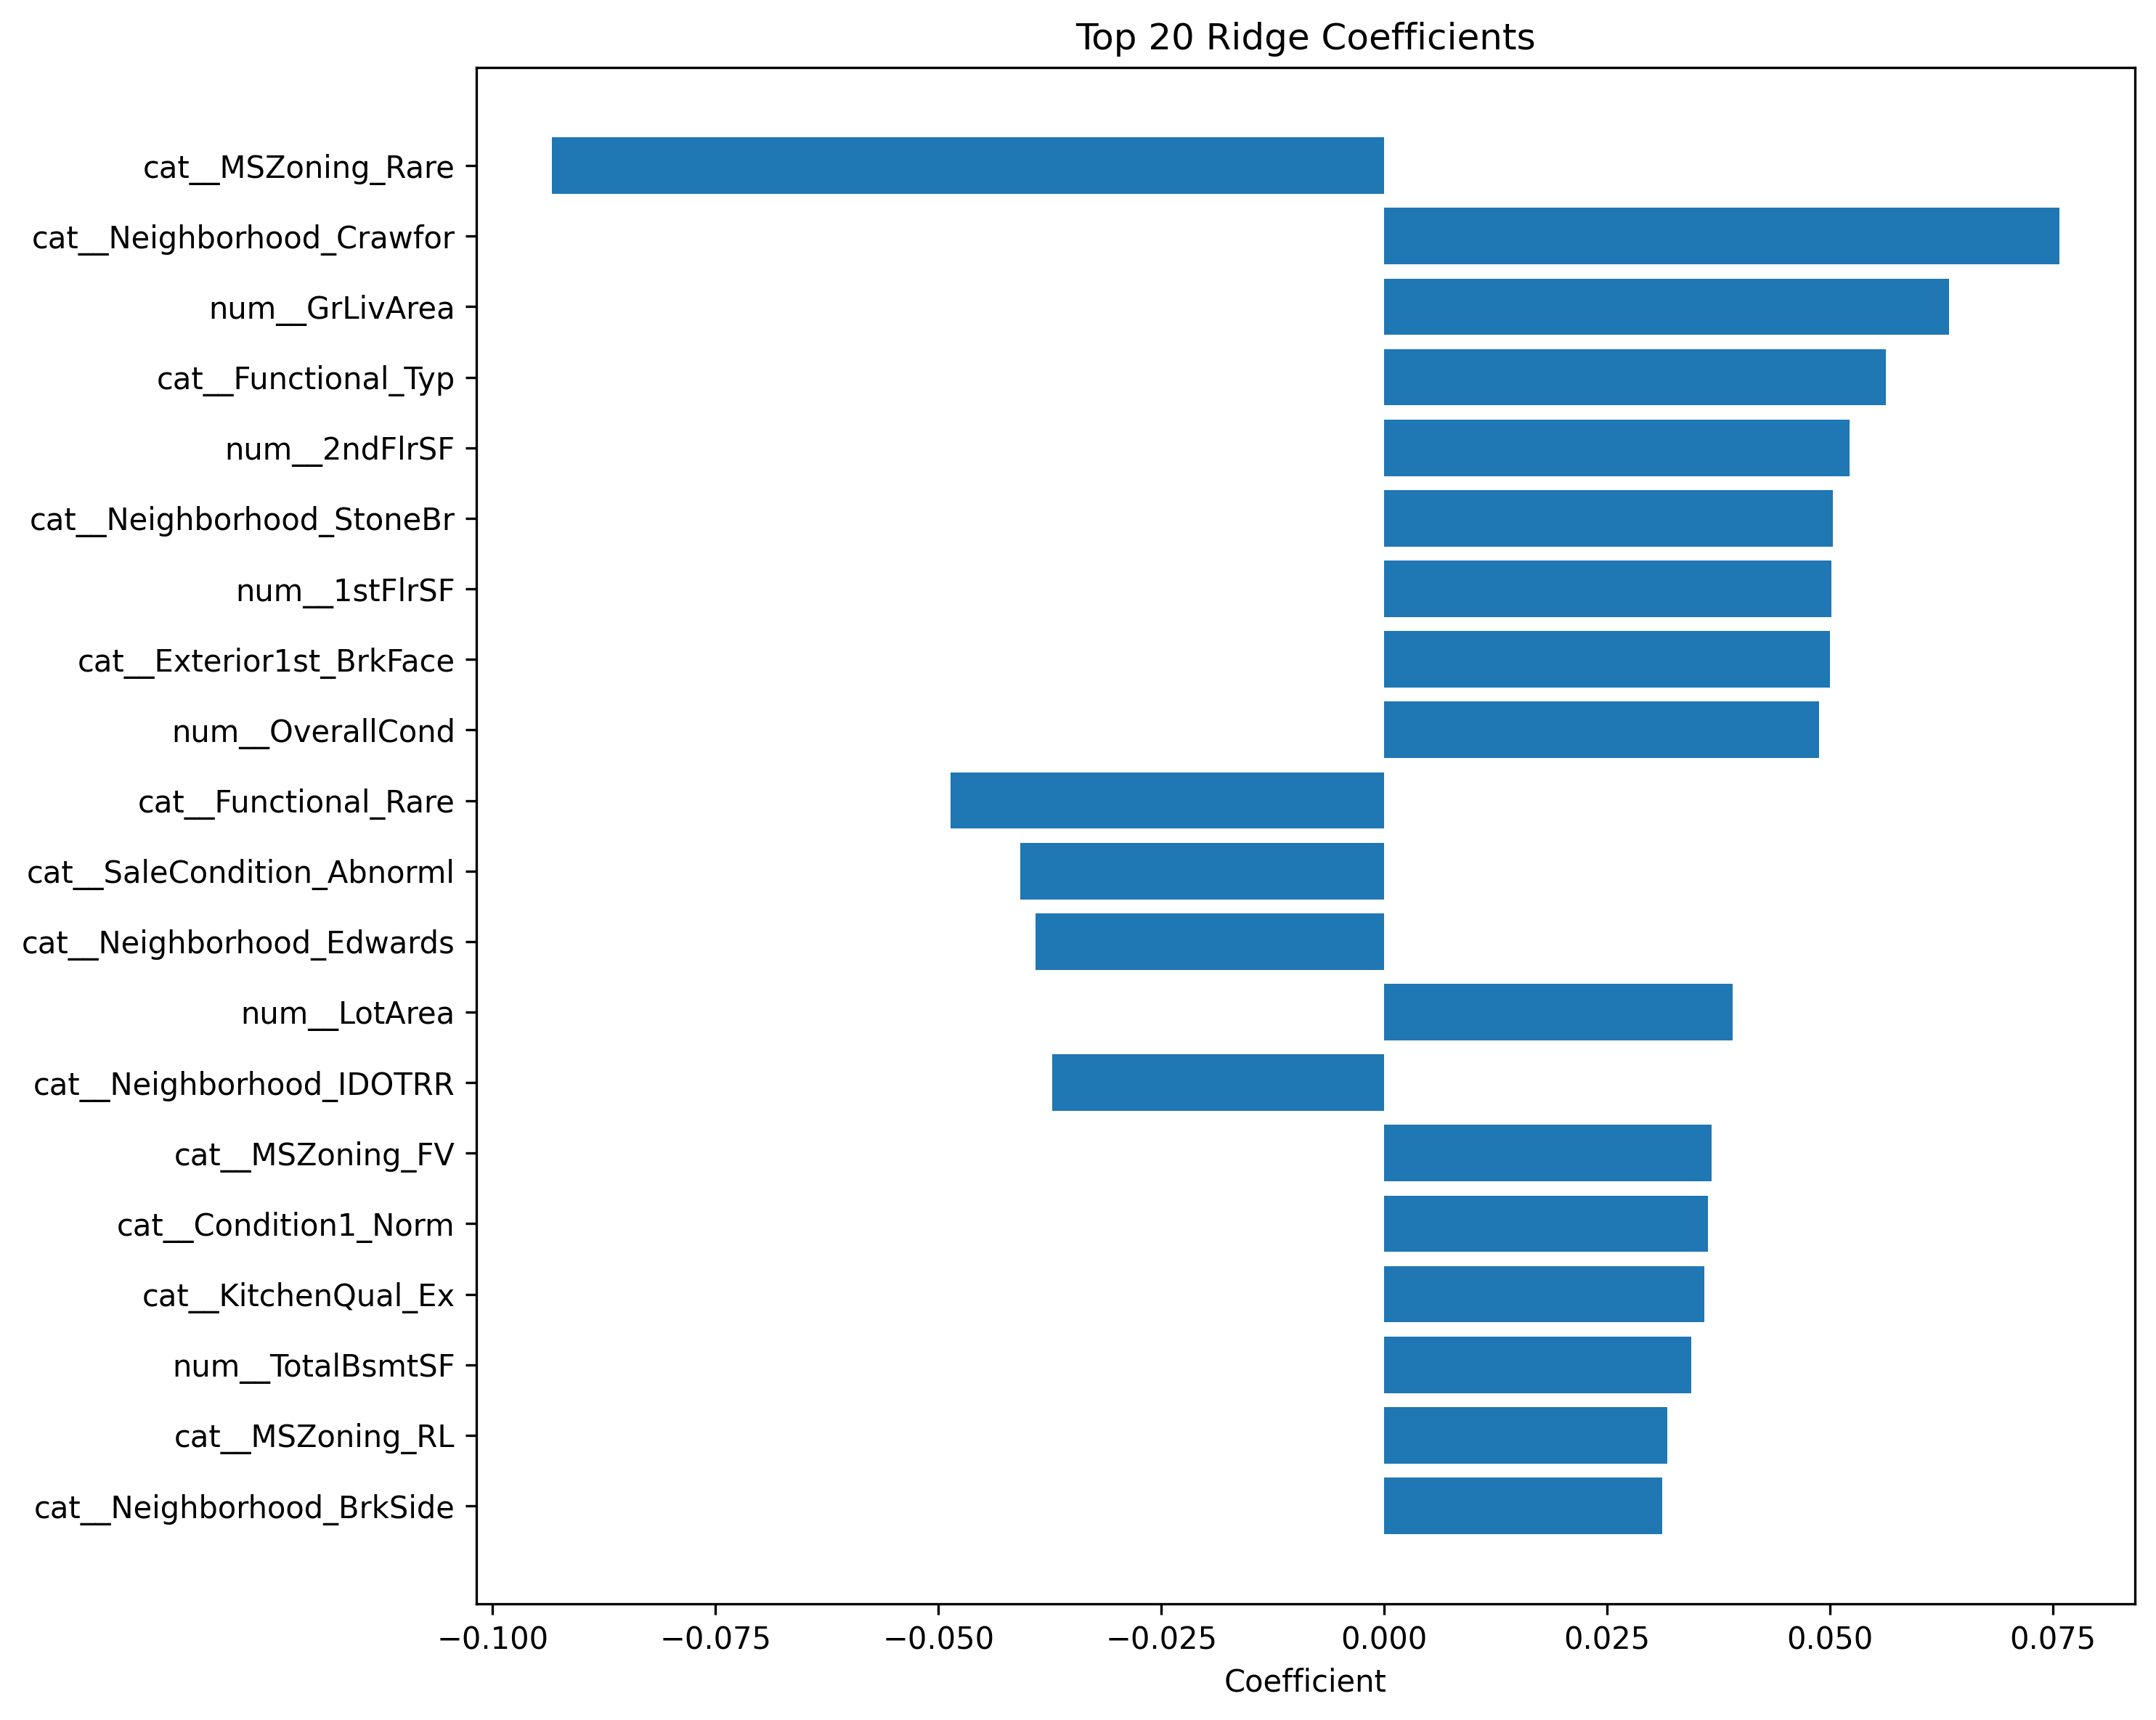

The file beside this chart, header and first rows:
Feature, Coefficient, AbsCoefficient
cat__MSZoning_Rare, -0.09336, 0.09336
cat__Neighborhood_Crawfor, 0.07569, 0.07569
num__GrLivArea, 0.06332, 0.06332
cat__Functional_Typ, 0.05624, 0.05624
num__2ndFlrSF, 0.05215, 0.05215
cat__Neighborhood_StoneBr, 0.05028, 0.05028
num__1stFlrSF, 0.05016, 0.05016
cat__Exterior1st_BrkFace, 0.04999, 0.04999
num__OverallCond, 0.04878, 0.04878
cat__Functional_Rare, -0.04865, 0.04865
cat__SaleCondition_Abnorml, -0.04085, 0.04085
cat__Neighborhood_Edwards, -0.03912, 0.03912
num__LotArea, 0.03908, 0.03908
cat__Neighborhood_IDOTRR, -0.03722, 0.03722
cat__MSZoning_FV, 0.03667, 0.03667
cat__Condition1_Norm, 0.03627, 0.03627
cat__KitchenQual_Ex, 0.03591, 0.03591
num__TotalBsmtSF, 0.03444, 0.03444
cat__MSZoning_RL, 0.03173, 0.03173
cat__Neighborhood_BrkSide, 0.0312, 0.0312
cat__SaleCondition_Normal, 0.03062, 0.03062
cat__Neighborhood_Mitchel, -0.03038, 0.03038
cat__SaleType_New, 0.03023, 0.03023
cat__BsmtExposure_Gd, 0.02985, 0.02985
num__OverallQual_Squared, 0.02793, 0.02793
num__BsmtFinSF1, 0.02777, 0.02777
cat__Neighborhood_MeadowV, -0.02762, 0.02762
cat__Neighborhood_NWAmes, -0.02756, 0.02756
cat__Condition1_Artery, -0.02656, 0.02656
cat__SaleType_WD, -0.0265, 0.0265
num__HouseAge, -0.0264, 0.0264
num__YearBuilt, 0.0263, 0.0263
cat__Neighborhood_Somerst, 0.02568, 0.02568
cat__Heating_Rare, -0.02509, 0.02509
cat__Exterior1st_Wd Sdng, -0.02507, 0.02507
cat__Condition1_Rare, -0.02483, 0.02483
cat__MSZoning_RH, 0.02432, 0.02432
cat__CentralAir_N, -0.02416, 0.02416
cat__CentralAir_Y, 0.02416, 0.02416
cat__LotConfig_CulDSac, 0.02399, 0.02399
num__Qual_LivingArea, 0.02363, 0.02363
cat__Neighborhood_OldTown, -0.0227, 0.0227
cat__GarageType_Rare, -0.02238, 0.02238
num__OverallQual, 0.02173, 0.02173
cat__BsmtQual_Ex, 0.02129, 0.02129
cat__Street_Pave, 0.02118, 0.02118
cat__Street_Rare, -0.02118, 0.02118
cat__GarageCond_Fa, -0.02103, 0.02103
cat__Functional_Mod, -0.02058, 0.02058
cat__Heating_GasW, 0.0203, 0.0203
cat__Foundation_PConc, 0.01997, 0.01997
cat__Foundation_BrkTil, -0.01948, 0.01948
cat__Neighborhood_NoRidge, 0.01902, 0.01902
cat__LotConfig_FR2, -0.01885, 0.01885
cat__Neighborhood_NridgHt, 0.01867, 0.01867
cat__GarageQual_Rare, 0.01862, 0.01862
cat__MasVnrType_Stone, 0.01837, 0.01837
cat__MasVnrType_BrkCmn, -0.01811, 0.01811
cat__SaleCondition_Partial, 0.01783, 0.01783
cat__Exterior1st_Rare, -0.01766, 0.01766
... 182 more rows
